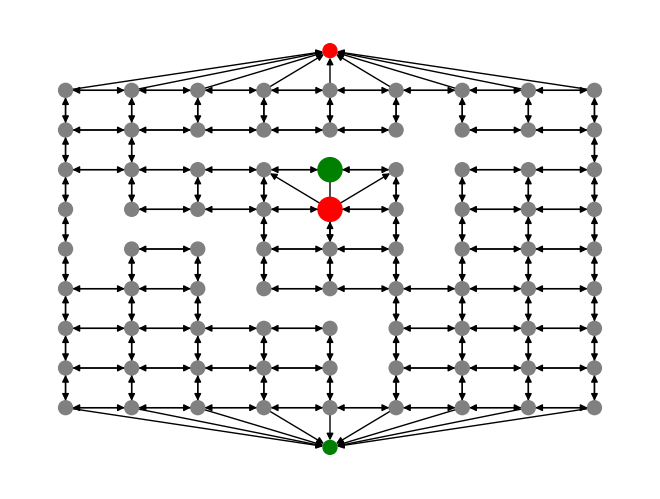

This chart was generated by the following Python code:
'''Ce module contient une fonction networkx'''
import networkx as nx
import matplotlib.pyplot as plt


def construire_graphe(joueurs, murs_horizontaux, murs_verticaux):
    """
    Crée le graphe des déplacements admissibles pour les joueurs.

    :param joueurs: une liste des positions (x,y) des joueurs.
    :param murs_horizontaux: une liste des positions (x,y) des murs horizontaux.
    :param murs_verticaux: une liste des positions (x,y) des murs verticaux.
    :returns: le graphe bidirectionnel (en networkX) des déplacements admissibles.
    """
    graphe = nx.DiGraph()

    # pour chaque colonne du damier
    for x in range(1, 10):
        # pour chaque ligne du damier
        for y in range(1, 10):
            # ajouter les arcs de tous les déplacements possibles pour cette tuile
            if x > 1:
                graphe.add_edge((x, y), (x-1, y))
            if x < 9:
                graphe.add_edge((x, y), (x+1, y))
            if y > 1:
                graphe.add_edge((x, y), (x, y-1))
            if y < 9:
                graphe.add_edge((x, y), (x, y+1))

    # retirer tous les arcs qui croisent les murs horizontaux
    for x, y in murs_horizontaux:
        graphe.remove_edge((x, y-1), (x, y))
        graphe.remove_edge((x, y), (x, y-1))
        graphe.remove_edge((x+1, y-1), (x+1, y))
        graphe.remove_edge((x+1, y), (x+1, y-1))

    # retirer tous les arcs qui croisent les murs verticaux
    for x, y in murs_verticaux:
        graphe.remove_edge((x-1, y), (x, y))
        graphe.remove_edge((x, y), (x-1, y))
        graphe.remove_edge((x-1, y+1), (x, y+1))
        graphe.remove_edge((x, y+1), (x-1, y+1))

    # s'assurer que les positions des joueurs sont bien des tuples (et non des listes)
    j1, j2 = tuple(joueurs[0]), tuple(joueurs[1])

    # traiter le cas des joueurs adjacents
    if j2 in graphe.successors(j1) or j1 in graphe.successors(j2):

        # retirer les liens entre les joueurs
        graphe.remove_edge(j1, j2)
        graphe.remove_edge(j2, j1)

        def ajouter_lien_sauteur(noeud, voisin):
            """
            :param noeud: noeud de départ du lien.
            :param voisin: voisin par dessus lequel il faut sauter.
            """
            saut = 2*voisin[0]-noeud[0], 2*voisin[1]-noeud[1]

            if saut in graphe.successors(voisin):
                # ajouter le saut en ligne droite
                graphe.add_edge(noeud, saut)

            else:
                # ajouter les sauts en diagonale
                for saut in graphe.successors(voisin):
                    graphe.add_edge(noeud, saut)

        ajouter_lien_sauteur(j1, j2)
        ajouter_lien_sauteur(j2, j1)

    # ajouter les destinations finales des joueurs
    for x in range(1, 10):
        graphe.add_edge((x, 9), 'B1')
        graphe.add_edge((x, 1), 'B2')

    return graphe

def jouer_coup(état):

    graphe = construire_graphe(
        [joueur['pos'] for joueur in état['joueurs']],
        état['murs']['horizontaux'],
        état['murs']['verticaux']
    )

    pos_soi = état['joueurs'][0]['position']
    pos_adversaire = état['joueurs'][1]['position']

    delta = (
        nx.shortest_path_length(graphe, (pos_adversaire), 'B2') -
        nx.shortest_path_length(graphe, (pos_soi), 'B1')
    )

    coup = 'mur' if delta < 0 else 'bouge'

    if coup == 'mur':
        position_prochaine = nx.shortest_path(
            graphe, (pos_adversaire), 'B2')[0]
        if pos_adversaire[1] - position_prochaine[1] != 0:  # Si bouge verticalement
            orientation = 'horizontal'
            position_mur = pos_adversaire
        else:  # Si bouge horizontalement
            orientation = 'vertical'
            if pos_adversaire[0] - position_prochaine[0] <= 0:  # Si bouge vers la droite
                position_mur = (
                    position_prochaine[0], position_prochaine[1] - 1)
            else:  # Si bouge vers la gauche
                position_mur = (
                    position_prochaine[0] - 1, position_prochaine[1] - 1)

        invalide = False

        if orientation == 'horizontal':
            for mur in état['murs']['horizontaux']:
                if mur[1] == position_mur[1]:
                    if -1 < mur[0] - position_mur[0] < 1:  # Si les murs se chevauchent
                        invalide = True

            for mur in état['murs']['verticaux']:
                if position_mur == (mur[0] + 1, mur[1] - 1):
                    invalide = True

            if not (1 <= position_mur[0] <= 8 and 2 <= position_mur[1] <= 9):
                invalide = True

        else:
            for mur in état['murs']['verticaux']:
                if mur[0] == position_mur[0]:
                    if -1 < mur[1] - position_mur[1] < 1:  # Si les murs se chevauchent
                        invalide = True

            for mur in état['murs']['horizontaux']:
                if position_mur == (mur[0] - 1, mur[1] + 1):
                    invalide = True

            if not (2 <= position_mur[0] <= 9 and 1 <= position_mur[1] <= 8):
                invalide = True

        if orientation == 'vertical':
            nouveau_graphe = construire_graphe(
                [joueur['pos'] for joueur in état['joueurs']],
                état['murs']['horizontaux'],
                état['murs']['verticaux'] + [position_mur]
            )

        else:
            nouveau_graphe = construire_graphe(
                [joueur['pos'] for joueur in état['joueurs']],
                état['murs']['horizontaux'] + [position_mur],
                état['murs']['verticaux']
            )

        if not nx.has_path(nouveau_graphe, (pos_adversaire), 'B2'):
            invalide = True

        if invalide:
            coup = 'déplacement'
    
    if coup == 'mur':
        pass
        # self.placer_mur(1, position_mur, orientation)

    else:
        pass
        # self.déplacer_jeton(1, nx.shortest_path(graphe, (pos_soi), 'B1')[0])




if __name__ == "__main__":
    état = {
        "joueurs": [
            {"nom": "idul", "murs": 7, "pos": [5, 6]},
            {"nom": "automate", "murs": 3, "pos": [5, 7]}
        ],
        "murs": {
            "horizontaux": [[4, 4], [2, 6], [3, 8], [5, 8], [7, 8]],
            "verticaux": [[6, 2], [4, 4], [2, 5], [7, 5], [7, 7]]
        }
    }

    graphe = construire_graphe(
        [joueur['pos'] for joueur in état['joueurs']],
        état['murs']['horizontaux'],
        état['murs']['verticaux']
    )
    positions = {'B1': (5, 10), 'B2': (5, 0)}

    colors = {
        'B1': 'red', 'B2': 'green',
        tuple(état['joueurs'][0]['pos']): 'red',
        tuple(état['joueurs'][1]['pos']): 'green',
    }
    sizes = {
        tuple(état['joueurs'][0]['pos']): 300,
        tuple(état['joueurs'][1]['pos']): 300
    }

    nx.draw(
        graphe,
        pos={node: positions.get(node, node) for node in graphe},
        node_size=[sizes.get(node, 100) for node in graphe],
        node_color=[colors.get(node, 'gray') for node in graphe],
    )
    plt.show()
